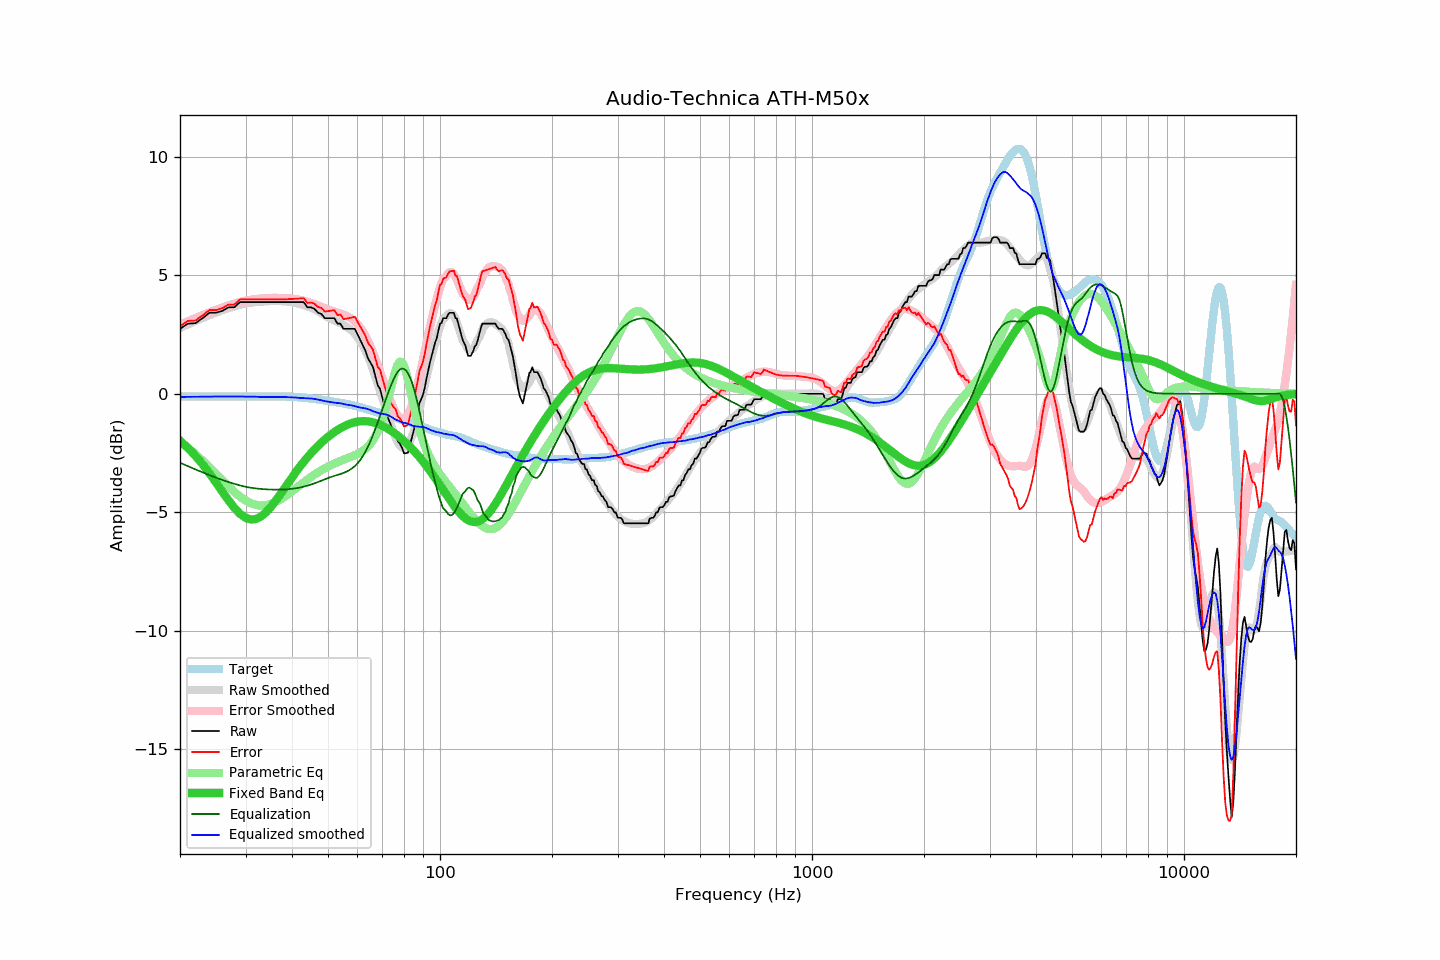

The table this chart was drawn from, first rows:
frequency, raw, error, smoothed, error_smoothed, equalization, parametric_eq, equalized_raw, equalized_smoothed, target
20, 2.74, 2.85, 2.78, 2.91, -2.91, -1.98, -0.17, -0.13, -0.11
21, 2.96, 3.07, 2.93, 3.06, -3.06, -2.29, -0.10, -0.13, -0.11
22, 2.98, 3.10, 3.07, 3.19, -3.19, -2.62, -0.21, -0.13, -0.12
23, 3.19, 3.31, 3.20, 3.32, -3.32, -2.98, -0.13, -0.12, -0.12
24, 3.42, 3.54, 3.32, 3.44, -3.44, -3.36, -0.02, -0.12, -0.12
25, 3.42, 3.54, 3.43, 3.54, -3.54, -3.75, -0.12, -0.12, -0.12
26, 3.50, 3.62, 3.52, 3.64, -3.64, -4.14, -0.14, -0.12, -0.12
27, 3.65, 3.77, 3.61, 3.73, -3.73, -4.50, -0.08, -0.12, -0.12
28, 3.65, 3.77, 3.69, 3.80, -3.80, -4.82, -0.15, -0.12, -0.12
29, 3.87, 3.99, 3.75, 3.87, -3.87, -5.07, -0.00, -0.12, -0.12
30, 3.87, 3.99, 3.81, 3.93, -3.93, -5.24, -0.06, -0.12, -0.12
31, 3.87, 3.98, 3.84, 3.97, -3.97, -5.31, -0.10, -0.12, -0.11
32, 3.87, 3.98, 3.87, 4.00, -4.00, -5.29, -0.13, -0.12, -0.11
33, 3.87, 3.98, 3.88, 4.02, -4.02, -5.19, -0.15, -0.14, -0.11
34, 3.87, 3.98, 3.90, 4.03, -4.03, -5.02, -0.16, -0.13, -0.11
35, 3.87, 3.98, 3.92, 4.04, -4.04, -4.80, -0.17, -0.13, -0.11
36, 3.87, 3.98, 3.92, 4.05, -4.05, -4.56, -0.18, -0.13, -0.11
37, 3.87, 3.98, 3.91, 4.05, -4.05, -4.30, -0.18, -0.13, -0.11
38, 3.87, 3.99, 3.90, 4.04, -4.04, -4.04, -0.17, -0.14, -0.12
39, 3.87, 3.99, 3.89, 4.03, -4.03, -3.78, -0.16, -0.14, -0.12
40, 3.87, 4.00, 3.86, 4.01, -4.01, -3.54, -0.14, -0.15, -0.13
41, 3.87, 4.01, 3.83, 3.99, -3.99, -3.30, -0.12, -0.16, -0.14
42, 3.87, 4.02, 3.78, 3.96, -3.96, -3.08, -0.09, -0.18, -0.15
43, 3.87, 4.04, 3.74, 3.92, -3.92, -2.88, -0.05, -0.18, -0.17
44, 3.65, 3.83, 3.69, 3.88, -3.88, -2.69, -0.23, -0.19, -0.18
45, 3.65, 3.85, 3.63, 3.83, -3.83, -2.51, -0.18, -0.20, -0.20
46, 3.58, 3.80, 3.56, 3.78, -3.78, -2.35, -0.20, -0.22, -0.22
47, 3.42, 3.66, 3.48, 3.73, -3.73, -2.20, -0.31, -0.25, -0.24
48, 3.37, 3.63, 3.39, 3.67, -3.67, -2.06, -0.30, -0.28, -0.26
49, 3.19, 3.47, 3.30, 3.61, -3.61, -1.94, -0.42, -0.31, -0.28
50, 3.19, 3.49, 3.22, 3.56, -3.56, -1.82, -0.37, -0.33, -0.30
51, 3.19, 3.51, 3.15, 3.51, -3.51, -1.71, -0.32, -0.36, -0.32
52, 3.19, 3.53, 3.09, 3.47, -3.47, -1.62, -0.28, -0.37, -0.34
53, 2.96, 3.32, 3.03, 3.43, -3.43, -1.53, -0.47, -0.39, -0.36
54, 2.96, 3.34, 2.99, 3.39, -3.39, -1.45, -0.43, -0.40, -0.38
55, 2.74, 3.15, 2.91, 3.34, -3.34, -1.39, -0.60, -0.43, -0.41
56, 2.74, 3.17, 2.83, 3.29, -3.29, -1.33, -0.55, -0.46, -0.43
57, 2.74, 3.20, 2.75, 3.23, -3.23, -1.28, -0.49, -0.47, -0.46
58, 2.74, 3.22, 2.66, 3.15, -3.15, -1.24, -0.41, -0.49, -0.48
59, 2.74, 3.25, 2.53, 3.06, -3.06, -1.20, -0.32, -0.52, -0.51
60, 2.51, 3.05, 2.38, 2.94, -2.94, -1.18, -0.43, -0.56, -0.54
61, 2.28, 2.85, 2.22, 2.80, -2.80, -1.16, -0.52, -0.58, -0.57
62, 2.05, 2.65, 2.04, 2.64, -2.64, -1.16, -0.59, -0.60, -0.60
63, 1.82, 2.45, 1.83, 2.45, -2.45, -1.16, -0.63, -0.62, -0.63
64, 1.50, 2.16, 1.59, 2.24, -2.24, -1.17, -0.74, -0.65, -0.66
65, 1.32, 2.01, 1.32, 2.01, -2.01, -1.18, -0.69, -0.69, -0.69
66, 1.14, 1.87, 1.02, 1.76, -1.76, -1.20, -0.62, -0.74, -0.73
67, 0.75, 1.51, 0.72, 1.49, -1.49, -1.23, -0.74, -0.77, -0.76
68, 0.36, 1.14, 0.40, 1.21, -1.21, -1.27, -0.85, -0.81, -0.78
69, 0.20, 1.01, 0.09, 0.93, -0.93, -1.31, -0.73, -0.84, -0.81
70, -0.18, 0.66, -0.20, 0.65, -0.65, -1.35, -0.83, -0.85, -0.84
71, -0.55, 0.32, -0.49, 0.37, -0.37, -1.40, -0.92, -0.86, -0.87
72, -0.92, -0.02, -0.78, 0.10, -0.10, -1.45, -1.02, -0.88, -0.90
73, -1.14, -0.21, -1.08, -0.16, 0.16, -1.51, -0.98, -0.93, -0.93
74, -1.37, -0.41, -1.37, -0.39, 0.39, -1.57, -0.98, -0.98, -0.96
75, -1.54, -0.55, -1.64, -0.60, 0.60, -1.63, -0.94, -1.04, -0.99
76, -1.66, -0.65, -1.87, -0.79, 0.79, -1.70, -0.87, -1.08, -1.01
77, -2.00, -0.96, -2.05, -0.93, 0.93, -1.77, -1.07, -1.12, -1.04
78, -2.11, -1.04, -2.19, -1.02, 1.02, -1.84, -1.09, -1.17, -1.07
79, -2.28, -1.18, -2.27, -1.06, 1.06, -1.91, -1.22, -1.21, -1.10
... 553 more rows
